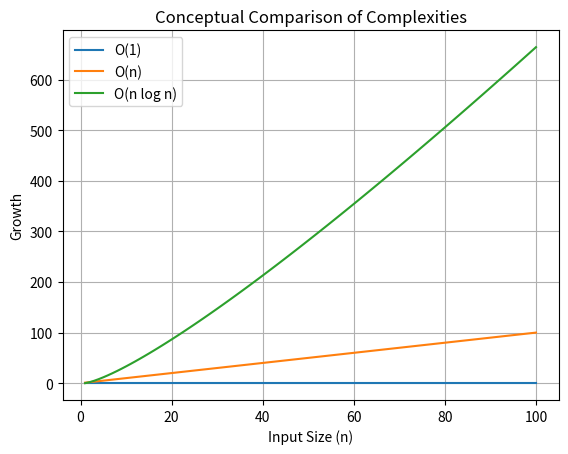

Generate this figure with matplotlib:
import matplotlib.pyplot as plt
import numpy as np
import time
# n = np.linspace(1, 100, 100)
# time_O1 = np.ones_like(n)
# time_On = n
# time_Onlogn = n * np.log2(n)
# space_O1 = np.ones_like(n)
# space_On = n
# space_Onlogn = n * np.log2(n)

# plt.plot(n, time_O1, linestyle='-', label="Time O(1)")
# plt.plot(n, time_On, linestyle='-', label="Time O(n)")
# plt.plot(n, time_Onlogn, linestyle='-', label="Time O(n log n)")
# plt.plot(n, space_O1, linestyle='--', label="Space O(1)")
# plt.plot(n, space_On, linestyle='--', label="Space O(n)")
# plt.plot(n, space_Onlogn, linestyle='--', label="Space O(n log n)")


# plt.xlabel("Input Size (n)")
# plt.ylabel("Growth")
# plt.title("Time vs Space Complexity Comparison")
# plt.legend()
# plt.grid()
# plt.show()


# BRANCH AND BOUND (Crew Scheduling)

# flights = [('F1', 9, 11), ('F2', 10, 12), ('F3', 11, 13)]
# crew = ['C1', 'C2']
# best_solution = None
# min_cost = float('inf')

# def cost_function(assign):
#     return len(assign)   # simple cost

# def is_valid(flight, person, current_assign):
#     for f, p in current_assign.items():
#         if p == person:
#             # overlap check
#             if not (flight[2] <= f[1] or flight[1] >= f[2]):
#                 return False
#     return True

# def branch_and_bound(i, current_assign):
#     global best_solution, min_cost
    
#     if i == len(flights):
#         cost = cost_function(current_assign)
#         if cost < min_cost:
#             min_cost = cost
#             best_solution = current_assign.copy()
#         return
    
#     # BOUNDING 
#     if len(current_assign) >= min_cost:
#         return
    
#     for person in crew:
#         if is_valid(flights[i], person, current_assign):
#             current_assign[flights[i]] = person
#             branch_and_bound(i + 1, current_assign)
#             del current_assign[flights[i]]

# start = time.time()
# branch_and_bound(0, {})
# end = time.time()

# print("Branch and Bound Solution:", best_solution)
# print("Execution Time:", end - start)

# n = np.linspace(1, 50, 50)
# O1 = np.ones_like(n)
# On = n
# Onlogn = n * np.log2(n)

# O2n = 2 ** (n / 12)  

# plt.plot(n, O1, label="O(1)")
# plt.plot(n, On, label="O(n)")
# plt.plot(n, Onlogn, label="O(n log n)")
# plt.plot(n, O2n, label="Branch & Bound ~ O(2^n)")
# plt.xlabel("Input Size (n)")
# plt.ylabel("Growth")
# plt.title("Branch and Bound vs Standard Complexities")
# plt.legend()
# plt.grid()
# plt.show()


# STRING MATCHING ALGORITHMS
# text = "ABABDABACDABABCABAB"
# pattern = "ABABCABAB"
# def naive_search(text, pattern):
#     n, m = len(text), len(pattern)
#     comparisons = 0
    
#     for i in range(n - m + 1):
#         for j in range(m):
#             comparisons += 1
#             if text[i + j] != pattern[j]:
#                 break
#         else:
#             print("Naive: Pattern found at index", i)
    
#     return comparisons

# def compute_lps(pattern):
#     lps = [0] * len(pattern)
#     length = 0
#     i = 1
    
#     while i < len(pattern):
#         if pattern[i] == pattern[length]:
#             length += 1
#             lps[i] = length
#             i += 1
#         else:
#             if length != 0:
#                 length = lps[length-1]
#             else:
#                 lps[i] = 0
#                 i += 1
#     return lps

# def kmp_search(text, pattern):
#     lps = compute_lps(pattern)
#     i = j = 0
#     comparisons = 0
    
#     while i < len(text):
#         comparisons += 1
        
#         if text[i] == pattern[j]:
#             i += 1
#             j += 1
        
#         if j == len(pattern):
#             print("KMP: Pattern found at index", i - j)
#             j = lps[j-1]
        
#         elif i < len(text) and text[i] != pattern[j]:
#             if j != 0:
#                 j = lps[j-1]
#             else:
#                 i += 1
    
#     return comparisons

# start = time.time()
# naive_comp = naive_search(text, pattern)
# end = time.time()
# print("Naive Comparisons:", naive_comp)
# print("Naive Time:", end - start)

# start = time.time()
# kmp_comp = kmp_search(text, pattern)
# end = time.time()
# print("KMP Comparisons:", kmp_comp)
# print("KMP Time:", end - start)

# n = np.linspace(1, 50, 50)
# O1 = np.ones_like(n)
# On = n
# Onlogn = n * np.log2(n)
# Onm = n * n      
# On_kmp = n       

# plt.plot(n, O1, label="O(1)")
# plt.plot(n, On, label="O(n)")
# plt.plot(n, Onlogn, label="O(n log n)")
# plt.plot(n, Onm, label="Naive ~ O(n^2)")
# plt.plot(n, On_kmp, label="KMP ~ O(n)")
# plt.xlabel("Input Size (n)")
# plt.ylabel("Growth")
# plt.title("String Matching vs Standard Complexities")
# plt.legend()
# plt.grid()
# plt.show()


import random
import string

# STRING MATCHING (Naive + KMP)

# def naive_search(text, pattern):
#     n, m = len(text), len(pattern)
    
#     for i in range(n - m + 1):
#         for j in range(m):
#             if text[i + j] != pattern[j]:
#                 break
#         else:
#             return True
#     return False


# def compute_lps(pattern):
#     lps = [0] * len(pattern)
#     length = 0
#     i = 1
    
#     while i < len(pattern):
#         if pattern[i] == pattern[length]:
#             length += 1
#             lps[i] = length
#             i += 1
#         else:
#             if length != 0:
#                 length = lps[length-1]
#             else:
#                 lps[i] = 0
#                 i += 1
#     return lps


# def kmp_search(text, pattern):
#     lps = compute_lps(pattern)
#     i = j = 0
    
#     while i < len(text):
#         if text[i] == pattern[j]:
#             i += 1
#             j += 1
        
#         if j == len(pattern):
#             return True
        
#         elif i < len(text) and text[i] != pattern[j]:
#             if j != 0:
#                 j = lps[j-1]
#             else:
#                 i += 1
#     return False



# # EXPERIMENTAL ANALYSIS
# sizes = [100, 200, 300, 400, 500]
# naive_times = []
# kmp_times = []

# for size in sizes:
#     text = ''.join(random.choices(string.ascii_uppercase, k=size))
#     pattern = text[:5]   # small pattern
    
#     # Naive timing
#     start = time.time()
#     naive_search(text, pattern)
#     end = time.time()
#     naive_times.append(end - start)
    
#     # KMP timing
#     start = time.time()
#     kmp_search(text, pattern)
#     end = time.time()
#     kmp_times.append(end - start)

# n = np.linspace(1, 50, 50)
# O1 = np.ones_like(n)
# On = n
# Onlogn = n * np.log2(n)
# On2 = n * n     
# On_kmp = n      

# plt.plot(n, O1, label="O(1)")
# plt.plot(n, On, label="O(n)")
# plt.plot(n, Onlogn, label="O(n log n)")
# plt.plot(n, On2, label="Naive ~ O(n^2)")
# plt.plot(n, On_kmp, label="KMP ~ O(n)")
# plt.plot(sizes, naive_times, marker='o', label="Naive Actual Time")
# plt.plot(sizes, kmp_times, marker='o', label="KMP Actual Time")
# plt.xlabel("Input Size (n)")
# plt.ylabel("Time / Growth")
# plt.title("Experimental Comparison of String Matching Algorithms")
# plt.legend()
# plt.grid()
# plt.show()

import time
import matplotlib.pyplot as plt
import numpy as np


# CONCEPTUAL PROGRAMMING TASK

def constant_time():
    x = 10
    y = 20
    return x + y   # fixed operations

def linear_time(n):
    total = 0
    for i in range(n):
        total += i
    return total

def nlogn_time(n):
    count = 0
    i = 1
    while i < n:
        for j in range(n):
            count += 1
        i *= 2
    return count

n = 10000
start = time.time()
constant_time()
end = time.time()
print("O(1) Time:", end - start)

start = time.time()
linear_time(n)
end = time.time()
print("O(n) Time:", end - start)

start = time.time()
nlogn_time(n)
end = time.time()
print("O(n log n) Time:", end - start)

n_values = np.linspace(1, 100, 100)

O1 = np.ones_like(n_values)
On = n_values
Onlogn = n_values * np.log2(n_values)

plt.plot(n_values, O1, label="O(1)")
plt.plot(n_values, On, label="O(n)")
plt.plot(n_values, Onlogn, label="O(n log n)")
plt.xlabel("Input Size (n)")
plt.ylabel("Growth")
plt.title("Conceptual Comparison of Complexities")
plt.legend()
plt.grid()
plt.show()
